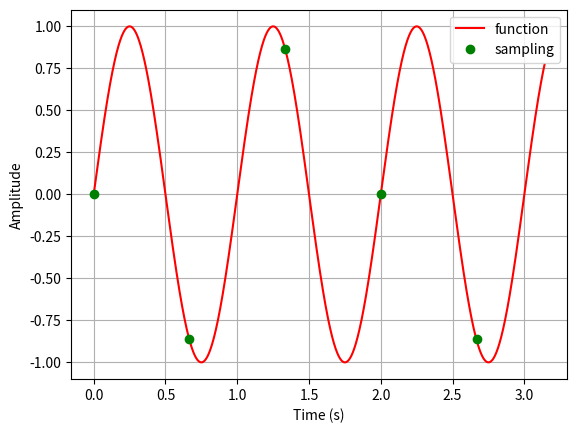

The script that saved this image:
import matplotlib.pyplot as plt
import numpy as np 
from numpy import pi as Pi 
from scipy.interpolate import interp1d

start = 0
end = 	Pi
step = 0.001
f1 = 1.0
t1 = np.arange(start,end,step)
y1 = np.sin(f1 * 2 * Pi * t1)
plt.plot(t1,y1,"r")

fs = 1.5
ts = 1.0 / abs(fs)
t2 = np.arange(start, end, ts)
y2 = [y1[int((i * ts) / (step))] for i in range(0, len(t2))]

t2inter = np.linspace(start, end - ts, num=500)

print(len(t2),len(y2),len(t2inter))

f2inter = interp1d(t2, y2, kind='cubic')


#plt.plot(t2, y2, 'go', t2inter, f2inter(t2inter))
plt.plot(t2, y2, 'go')

plt.grid()
plt.xlabel('Time (s)')
plt.ylabel('Amplitude')
plt.legend(['function', 'sampling', 'interpolated'], loc='best')
plt.show()

